pico-8 play session: mixed d-pad (fixed 12-tick cycle)

[t = 2 s] mixed d-pad (1.2s cycle ×~1): → ← ↑ ↓ + 🅾/❎ taps, ~2s
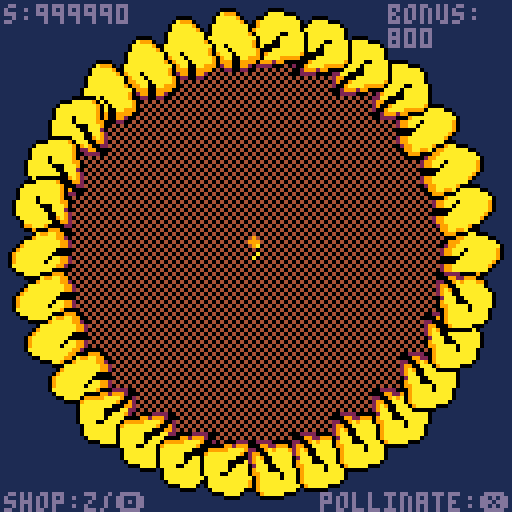
[t = 4 s] mixed d-pad (1.2s cycle ×~3): → ← ↑ ↓ + 🅾/❎ taps, ~4s
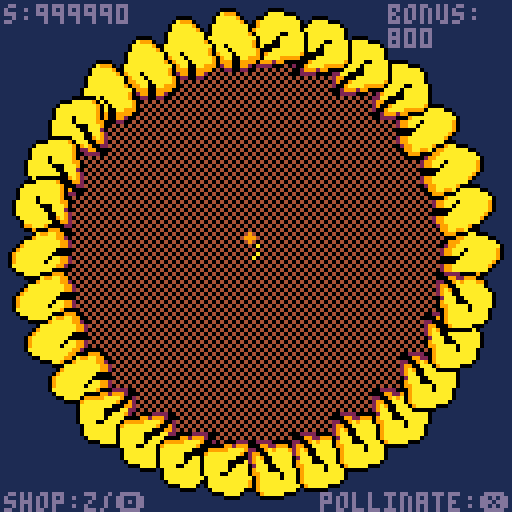
[t = 6 s] mixed d-pad (1.2s cycle ×~5): → ← ↑ ↓ + 🅾/❎ taps, ~6s
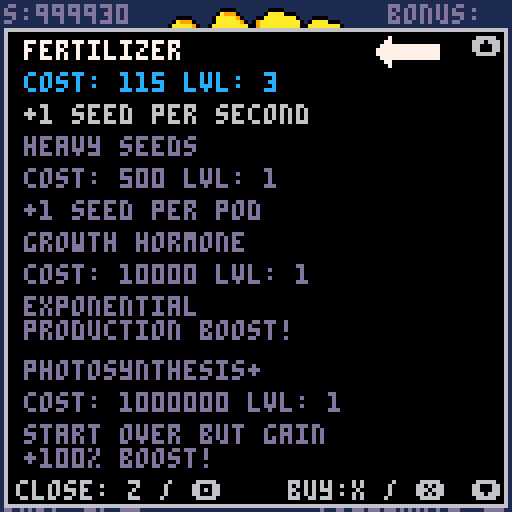
[t = 8 s] mixed d-pad (1.2s cycle ×~6): → ← ↑ ↓ + 🅾/❎ taps, ~8s
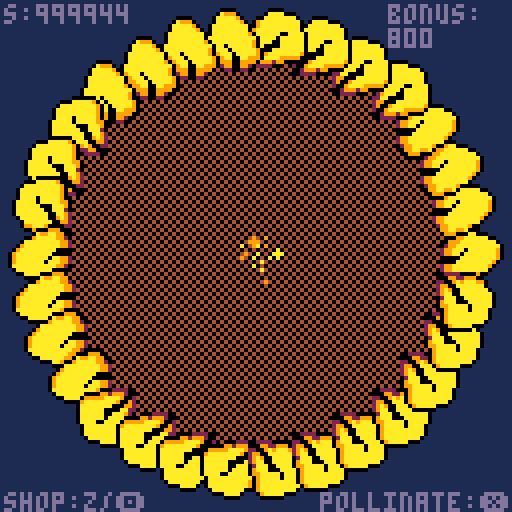

pico-8 cartridge
version 43
__lua__
--init
function _init()
		debug = true
		state = "game"
		menu = false
		palt(0,false)
		palt(15,true)
		init_sunflower()
		init_upgrades()
		init_particles()
		if debug then
				init_dbg()
		end
end


-- string math for big num
--function stringadd(a, b)
--    return tostr(tonum(a .. "", 2) + tonum(b .. "", 2), 2)
--end

function stringadd(a, b)
  a = a .. ""  -- ensure strings
  b = b .. ""
  
  local result = ""
  local carry = 0
  local i = #a
  local j = #b
  
  while i > 0 or j > 0 or carry > 0 do
    local digit_a = i > 0 and tonum(sub(a, i, i)) or 0
    local digit_b = j > 0 and tonum(sub(b, j, j)) or 0
    
    local sum = digit_a + digit_b + carry
    carry = flr(sum / 10)
    result = (sum % 10) .. result
    
    i -= 1
    j -= 1
  end
  
  return result
end

function stringsub(a, b)
  a = a .. ""
  b = b .. ""
  
  if biglt(a, b) then
    return "0"
  end
  
  local result = ""
  local borrow = 0
  local i = #a
  local j = #b
  
  while i > 0 do
    local digit_a = tonum(sub(a, i, i))
    local digit_b = j > 0 and tonum(sub(b, j, j)) or 0
    
    local diff = digit_a - digit_b - borrow
    
    if diff < 0 then
      diff = diff + 10
      borrow = 1
    else
      borrow = 0
    end
    
    result = diff .. result
    i -= 1
    j -= 1
  end
  
  while #result > 1 and sub(result, 1, 1) == "0" do
    result = sub(result, 2)
  end
  
  return result
end

function biggt(a, b)
  if #a > #b then return true end
  if #a < #b then return false end
  
  for i=1,#a do
    local digit_a = tonum(sub(a,i,i))
    local digit_b = tonum(sub(b,i,i))
    if digit_a > digit_b then return true end
    if digit_a < digit_b then return false end
  end
  
  return false
end
--
--function stringmul(a, b)
--    return tostr(tonum(a .. "", 2) * (tonum(b .. "", 2) << 16), 2)
--end

function stringmul(a, b)
  a = a .. ""
  b = b .. ""
  
  if a == "0" or b == "0" then return "0" end
  
  local result = "0"
  
  for i = #b, 1, -1 do
    local digit = tonum(sub(b, i, i))
    local partial = ""
    local carry = 0
    
    for j = #a, 1, -1 do
      local prod = tonum(sub(a, j, j)) * digit + carry
      carry = flr(prod / 10)
      partial = (prod % 10) .. partial
    end
    
    if carry > 0 then
      partial = carry .. partial
    end
    
    for k = 1, #b - i do
      partial = partial .. "0"
    end
    
    result = stringadd(result, partial)
  end
  
  return result
end

function bigqe(a, b) 
  return a == b 
end

function biglt(a, b) 
  return biggt(b, a)
end

function biggte(a, b)
  return not biglt(a, b)
end
-->8
--update & draw

function _update()
		update_menu()
		update_sunflower()
		update_particles()
		if debug then
				update_dbg()
		end
end

function _draw()
		cls(1)
		draw_sunflower()
		draw_particles()
		draw_menu()
		if debug then
				draw_dbg()
		end
end


-->8
--sunflower
function init_sunflower()
		transition_offset = 0
		seeds = {}
		i=0
		total_seeds = "50"
		timer = 0
		fertilizer=1
		heavy_seeds=1
		growth_hormone=1
		photosynthesis=1
		bonus = "800"
		counter = 1
end

function update_sunflower()		
		timer += fertilizer
		if timer >= 30 then
				for j = 1,heavy_seeds do
						spawn_seed()
						increment_seeds(growth_hormone*photosynthesis)
				end
				timer = 0
		end
		if i >= 1080 then
				i = 0
				counter += 1
				total_seeds = stringadd(total_seeds,bonus)
				bonus = stringmul("800",tostr(counter))
				seeds = {}
		end
		if btnp(❎) and not menu then
		  spawn_seed()
		  increment_seeds(1+fertilizer)
		end
end

function draw_sunflower()
--		circfill(64,63,54,14)
--		spr(9,63,63,2,2)
		map()
		for s in all(seeds) do
				circfill(s.x,s.y,s.s,s.c)
				if s.s > 0 then
				circfill(s.x,s.y,0,0)
				end
		end
		draw_petals_around_circle()
		draw_info()
end


function spawn_seed()
  local p = 0.618033988749895
  local center_x = 64.5
  local center_y = 63.5
  local scale = 1.3
  local s = 0
  
  if i == 91 then
    transition_offset = 1.2 * sqrt(90) - 1.9 * sqrt(91)
  end
  
  if i > 90 then
    s = 1
    scale = 1.9
  end
  
  local angle = i * p
  local distance = scale * sqrt(i) + (i > 90 and transition_offset or 0)
  local x = center_x + cos(angle) * distance
  local y = center_y + sin(angle) * distance
  local c = flr(rnd(2) + 9)
  add(seeds, {x=x,y=y,s=s,c=c})
  spawn_particles(x,y)
  i += 1
end

function increment_seeds(a)
		total_seeds = stringadd(a, total_seeds)
end

function draw_petals_around_circle()
  local center_x = 60
  local center_y = 60
  local radius = 54
  local num_petals = 30
  
  local petal_sprites = 
  {35, 35, 7, 33, 1, 39, 3, 37}            
  
  for i = 0, num_petals-1 do
    local angle = i / num_petals
    local x = center_x + cos(angle) * radius
    local y = center_y + sin(angle) * radius
    
    local rotation_angle = (angle + 0.25) % 1
    local sprite_index = flr(rotation_angle * 8) % 8
    local sprite_num = petal_sprites[sprite_index + 1]  -- +1 because lua arrays start at 1
    
    spr(sprite_num, x-4, y-4, 2, 2)
  end
end
function draw_info()
		local c = 13
--		rectfill(0,122,128,128,0)
	 print("shop:z/🅾️",1,123,c)
	 print("pollinate:❎",80,123,c)
	 print("s:"..total_seeds,1,1,c)
	 print("bonus:\n"..bonus,97,1,c)
end
-->8
--upgrade menu

function init_upgrades()
		local x=6
		local y=10
		active = 1
		upgrades = {
				{
						x=x,
						y=y,
						upgrade="fertilizer",
						cost="15",
						cost_mult="50",
						desc="+1 seed per second",
						m=30,
						lvl=fertilizer
				},
				{
						x=x,
						y=y+24,
						cost="500",
						cost_mult="1000",
						upgrade="heavy seeds",
						desc="+1 seed per pod",
						m=50,
						lvl=heavy_seeds
				},
				{
						x=x,
						y=y+48,
						upgrade="growth hormone",
						cost="10000",
						cost_mult="3",
						desc="exponential \nproduction boost!",
						m=32000,
						lvl=growth_hormone
				},
				{
						x=x,
						y=y+80,
						upgrade="photosynthesis+",
						cost="1000000",
						cost_mult = 0,
						desc="start over but gain \n+100% boost!",
						m=32000,
						lvl=photosynthesis
				}
		}
end

function update_menu()
		if btnp(4) then
				menu = not menu
		end
		if btnp(⬆️) then
				active -= 1
				if active == 0 then
						active = 4
				end
		end
		if btnp(⬇️) then
				active += 1
				if active == 5 then
						active = 1
				end
		end
		if btnp(❎) and menu then
				buy_upgrade(upgrades[active])
		end
end

function draw_menu()
		local y1=7
		local y2=126
		local x1=1
		local x2=126
		local active_u = 7
		local active_c = 12
		local active_d = 6
		local inactive = 13
		local max_c = 9
		if menu then
				rectfill(x1,y1,x2,y2,0)
				rect(x1,y1,x2,y2,6)
				print("⬆️",118,9,6)
				print("⬇️",118,120,6)
				print("close: z / 🅾️    buy:x / ❎",4,120,6)
				for i=1, #upgrades do
						local u = upgrades[i]
						if active == i then
								print(u.upgrade,u.x,u.y,active_u)
								if u.m == u.lvl then
										print("lvl: "..u.lvl.." max.",u.x,u.y+8,max_c)
								else
										print("cost: "..u.cost.." lvl: "..u.lvl,u.x,u.y+8,active_c)
								end
								print(u.desc,u.x,u.y+16,active_d)
						else
								print(u.upgrade,u.x,u.y,inactive)
								if u.m == u.lvl then
										print("lvl: "..u.lvl.." max.",u.x,u.y+8,inactive)
								else
										print("cost: "..u.cost.." lvl: "..u.lvl,u.x,u.y+8,inactive)
								end
								print(u.desc,u.x,u.y+16,inactive)
						end
				end
				active_arrow(upgrades[active])
		end
end

function active_arrow(u)
		local x = 94
		local y = u.y - 1
		local arrow = 11
		spr(arrow,x,y,2,1)
end

function buy_upgrade(u)
		if u.m == u.lvl then
				return
		end
  if biggte(total_seeds, u.cost) then
    total_seeds = stringsub(total_seeds, u.cost) 
  		u.lvl += 1
  		if u.upgrade == "fertilizer" then
      fertilizer += 1
      u.cost = stringadd(u.cost, u.cost_mult)
    elseif u.upgrade == "heavy seeds" then
      heavy_seeds += 1
      u.cost = stringadd(u.cost, u.cost_mult)
    elseif u.upgrade == "growth hormone" then
      growth_hormone += 1
      u.cost = stringmul(u.cost, u.cost_mult)
    elseif u.upgrade == "photosynthesis+" then
      photosynthesis += 1
      newgame_plus()
    end
  end
end

function newgame_plus()
		seeds = {}
		particles = {}
		active = 1
		menu = false
		i=0
		total_seeds = "50"
		timer = 0
		fertilizer=1
		heavy_seeds=1
		growth_hormone=1
		bonus = "800"
		counter = 1
		reset_upgrades()
		start_bloom_animation()
end

function reset_upgrades()
		local x=6
		local y=10
		upgrades = {
				{
						x=x,
						y=y,
						upgrade="fertilizer",
						cost="15",
						cost_mult="50",
						desc="+1 seed per second",
						m=30,
						lvl=fertilizer
				},
				{
						x=x,
						y=y+24,
						cost="500",
						cost_mult="1000",
						upgrade="heavy seeds",
						desc="+1 seed per pod",
						m=50,
						lvl=heavy_seeds
				},
				{
						x=x,
						y=y+48,
						upgrade="growth hormone",
						cost="10000",
						cost_mult="3",
						desc="exponential \nproduction boost!",
						m=32000,
						lvl=growth_hormone
				},
				{
						x=x,
						y=y+80,
						upgrade="photosynthesis+",
						cost="1000000",
						cost_mult = 0,
						desc="start over but gain \n+100% boost!",
						m=32000,
						lvl=photosynthesis
				}
		}
end
-->8
--particles
function init_particles()
  particles = {}
  fall_particles = {}
  falling = false
  bloom_particles = {}
  blooming = false
end

function init_fall_particles()

end

function update_particles()
		update_seed_particles()
  update_fall_particles()
  update_bloom_particles()
end

function draw_particles()
		draw_seed_particles()
		draw_fall_particles()
		draw_bloom_particles()
end

function spawn_particles(x, y)
  for i = 1, 1 do
    add(particles, {
      x = x,
      y = y,
      vx = rnd(2) - 1,
      vy = rnd(2) - 1,
      life = 15,
      c = flr(rnd(2) + 9)
    })
  end
end

function start_fall_animation()
  falling = true
  fall_particles = {}
  
  for i = 1, 500 do
    add(fall_particles, {
      x = rnd(128),
      y = rnd(0),
      vy = 1 + rnd(2),
      c = flr(rnd(2) + 9),
      s = flr(rnd(2))
    })
  end
end

function start_bloom_animation()
  blooming = true
  bloom_particles = {}
  
  local center_x = 63
  local center_y = 63
  
  for i = 1, 1000 do
    local angle = rnd(1)  
    local speed = 1 + rnd(7)
    
    add(bloom_particles, {
      x = center_x,
      y = center_y,
      vx = cos(angle) * speed,
      vy = sin(angle) * speed,
      life = 30 + rnd(20),  
      c = flr(rnd(3) + 8),
      s = 1
    })
  end
end

function update_bloom_particles()
  if blooming then
    for p in all(bloom_particles) do
      p.x += p.vx
      p.y += p.vy
      p.vx *= 0.95
      p.vy *= 0.95
      p.life -= 1
      
      if p.life <= 0 then
        del(bloom_particles, p)
      end
    end
    
    if #bloom_particles == 0 then
      blooming = false
    end
  end
end


function update_fall_particles()
  if falling then
    for p in all(fall_particles) do
      p.y += p.vy
      p.vy += 0.01
      p.x += sin(p.y / 2)
      if p.y > 128 then
        del(fall_particles, p)
      end
    end
    
    if #fall_particles == 0 then
      falling = false
    end
  end
end

function update_seed_particles()
  for p in all(particles) do
    p.x += p.vx
    p.y += p.vy
    p.life -= 1
    
    p.vx *= 0.9
    p.vy *= 0.9
    --  p.vy += 0.1
    --  p.vy -= 0.05
    if p.life <= 0 then
      del(particles, p)
    end
  end
end

function draw_seed_particles()
  for p in all(particles) do
    if p.life > 5 then
      circfill(p.x, p.y, 1, p.c)
    else
      pset(p.x, p.y, p.c)
    end
  end
end

function draw_bloom_particles()
  if blooming then
    for p in all(bloom_particles) do
      if p.life > 10 then
        circfill(p.x, p.y, p.s, p.c)
      else
        pset(p.x, p.y, p.c)
      end
    end
  end
end

function draw_fall_particles()
  if falling then
    for p in all(fall_particles) do
      circfill(p.x, p.y, p.s, p.c)
    end
  end
end
-->8

-->8
--dbg
function init_dbg()
--		for j=1, 600 do
--				spawn_seed()
--		end
--juice it
		fertilizer=1
		heavy_seeds=1
		growth_hormone=1
		photosynthesis=1
		total_seeds = "1000000"
end

function update_dbg()
end

function draw_dbg()
--	print(stringmul("800","2",1,8,6))
end
__gfx__
00000000fffff0000fffffffffffffffff000ffffff02200220fffffffffffffffffffff04040404040404040007000000000000000000000000000000000000
00000000ffff0a9990fffffffffffff0009990ffff0299009920fffffffff0000fffffff40404040404040400077000000000000000000000000000000000000
00700700fff0aaaaa90fffffffffff0a99aa990ff099990099990fffffff099aa000ffff04040404040404040777777777777777000000000000000000000000
00077000fff0aaaaaa90ffffffff009aaaaa99200999aa00aa990fffff0099aaaaaa00ff40404040404040407777777777777777000000000000000000000000
00077000ff0aaaaaaaaa0ffffff0aaaaaaaaa99209aaaaa0aaa990fff0999aaaaaaaaa0f04040404040404047777777777777777000000000000000000000000
00700700ff0aaaaaaaaa0fffff09aaaaaaaaa99209aaaaaa0aaa990f0299aaaaaaaaaaa040404040404040400777777777777777000000000000000000000000
00000000ff0aaaaaaaaa90fff09aaaaaaaaa0000f09aaaaaa0aaa90f299aaa0aaaaaaa9004040404040404040077000000000000000000000000000000000000
00000000f0aaaaaaaaaaaa0f09aaaaaaaaa00000f09aaaaaaaaaaa0f299aa0aaaaaaaa9040404040404040400007000000000000000000000000000000000000
00000000f0aaaaaaaaaaa90f09aaaaaaaa0aa992f0aaaaaaaaaaaa0f00000aaaaaaaaa9004040404040404040000000000000000000000000000000000000000
00000000f09aaa0aaaaaa90f09aaaaaaa0aaa992ff09aaaaaaaaa0ff0000aaaaaaaaa90f40404040404040400000000000000000000000000000000000000000
00000000f099aaa0aaaaaa900aaaaaaaaaaa9920fff0aaaaaaaaa0ff299aaaaaaaaa90ff04040404040404040000000000000000000000000000000000000000
00000000ff099aaa0aaaaa90f0aaaaaaaaa9990ffff0aaaaaaaaa0ff299aaaaaaaaa0fff40404040404040400000000000000000000000000000000000000000
00000000fff099aa00aa9990ff00aaaaaa9900ffffff09aaaaaa0fff0299aaaaa900ffff04040404040404040000000000000000000000000000000000000000
00000000fff099990099990fffff000aa990fffffffff09aaaaa0ffff099aa99a0ffffff40404040404040400000000000000000000000000000000000000000
00000000ffff0299009920fffffffff0000fffffffffff0999a0ffffff0999000fffffff04040404040404040000000000000000000000000000000000000000
00000000fffff02200220ffffffffffffffffffffffffff0000ffffffff000ffffffffff40404040404040400000000000000000000000000000000000000000
00000000ffffff0000ffffffffffffffffffffffffffffffffffffffffffff000000ffff00000000000000000000000000000000000000000000000000000000
00000000fffff0aaaa000ffff0022220000fffffffffff000222200ffff000aaaaa90fff00000000000000000000000000000000000000000000000000000000
00000000fff00aaaaaaaa0fff000992299900fffff0000992999200fff0aaaaaaaaa90ff00000000000000000000000000000000000000000000000000000000
00000000ff09aaaaaaaaaa0ff22009a9aaa990fff099999aaaa9002ff0aaaaaaaaaa90ff00000000000000000000000000000000000000000000000000000000
00000000ff09aaaaaaaaaa0ff29900aaaaaaa0ff09aaaaaaaa90092ff0aaaaaaaaaa90ff00000000000000000000000000000000000000000000000000000000
00000000f09aaaaaaaaaaa0ff29a900aaaaaaa0f0aaaaaaaa000992ff0aaaa0aaaaa90ff00000000000000000000000000000000000000000000000000000000
00000000f09aaaaaa00aaaa0f29aa00aaaaaaaa00aaaaaa0000aa22f0aaaaa0aaaaa990f00000000000000000000000000000000000000000000000000000000
00000000f09aaaaa0aaaaaa0f02aaa00aaaaaaa00aaaaaa00aaa920f0aaaaaa000aaa90f00000000000000000000000000000000000000000000000000000000
00000000f029aaa00aaaaaa0f09aaa000aaaaaa00aaaaaa0aaaaa90f0aaaaaaa00aaa20f00000000000000000000000000000000000000000000000000000000
00000000f22aa0000aaaaaa0f099aaaaa0aaaaa00aaaa00aaaaaa90f0aaaaaaaa00aa92f00000000000000000000000000000000000000000000000000000000
00000000f299000aaaaaaaa0ff09aaaaa0aaaa0ff0aaaaaaaaaaa90ff0aaaaaaa009a92f00000000000000000000000000000000000000000000000000000000
00000000f29009aaaaaaaa90ff09aaaaaaaaaa0ff0aaaaaaaaaa90ffff0aaaaaaa00992f00000000000000000000000000000000000000000000000000000000
00000000f2009aaaa999990fff09aaaaaaaaaa0ff0aaaaaaaaaa90ffff099aaa9a90022f00000000000000000000000000000000000000000000000000000000
00000000f0029992990000ffff09aaaaaaaaa0ffff0aaaaaaaa00ffffff009992299000f00000000000000000000000000000000000000000000000000000000
00000000f002222000fffffffff09aaaaa000ffffff000aaaa0ffffffffff0000222200f00000000000000000000000000000000000000000000000000000000
00000000ffffffffffffffffffff000000ffffffffffff0000ffffffffffffffffffffff00000000000000000000000000000000000000000000000000000000
__map__
0000000000000000000000000000000000000000000000000000000000000000000000000000000000000000000000000000000000000000000000000000000000000000000000000000000000000000000000000000000000000000000000000000000000000000000000000000000000000000000000000000000000000000
000000000000191a191a00000000000000000000000000000000000000000000000000000000000000000000000000000000000000000000000000000000000000000000000000000000000000000000000000000000000000000000000000000000000000000000000000000000000000000000000000000000000000000000
00000000090a090a090a090a0900000000000000000000000000000000000000000000000000000000000000000000000000000000000000000000000000000000000000000000000000000000000000000000000000000000000000000000000000000000000000000000000000000000000000000000000000000000000000
00000009090a191a191a191a1900000000000000000000000000000000000000000000000000000000000000000000000000000000000000000000000000000000000000000000000000000000000000000000000000000000000000000000000000000000000000000000000000000000000000000000000000000000000000
0000091a191a090a090a090a090a000000000000000000000000000000000000000000000000000000000000000000000000000000000000000000000000000000000000000000000000000000000000000000000000000000000000000000000000000000000000000000000000000000000000000000000000000000000000
0000090a090a191a191a191a191a000000000000000000000000000000000000000000000000000000000000000000000000000000000000000000000000000000000000000000000000000000000000000000000000000000000000000000000000000000000000000000000000000000000000000000000000000000000000
0009090a090a090a090a090a090a090000000000000000000000000000000000000000000000000000000000000000000000000000000000000000000000000000000000000000000000000000000000000000000000000000000000000000000000000000000000000000000000000000000000000000000000000000000000
0009191a191a191a191a191a191a190000000000000000000000000000000000000000000000000000000000000000000000000000000000000000000000000000000000000000000000000000000000000000000000000000000000000000000000000000000000000000000000000000000000000000000000000000000000
0009090a090a090a090a090a090a090000000000000000000000000000000000000000000000000000000000000000000000000000000000000000000000000000000000000000000000000000000000000000000000000000000000000000000000000000000000000000000000000000000000000000000000000000000000
0009191a191a191a191a191a191a190000000000000000000000000000000000000000000000000000000000000000000000000000000000000000000000000000000000000000000000000000000000000000000000000000000000000000000000000000000000000000000000000000000000000000000000000000000000
0000090a090a090a090a090a090a000000000000000000000000000000000000000000000000000000000000000000000000000000000000000000000000000000000000000000000000000000000000000000000000000000000000000000000000000000000000000000000000000000000000000000000000000000000000
0000191a191a191a191a191a191a000000000000000000000000000000000000000000000000000000000000000000000000000000000000000000000000000000000000000000000000000000000000000000000000000000000000000000000000000000000000000000000000000000000000000000000000000000000000
0000000a090a090a090a090a0900000000000000000000000000000000000000000000000000000000000000000000000000000000000000000000000000000000000000000000000000000000000000000000000000000000000000000000000000000000000000000000000000000000000000000000000000000000000000
00000000191a191a191a191a0000000000000000000000000000000000000000000000000000000000000000000000000000000000000000000000000000000000000000000000000000000000000000000000000000000000000000000000000000000000000000000000000000000000000000000000000000000000000000
00000000000a090a090a00000000000000000000000000000000000000000000000000000000000000000000000000000000000000000000000000000000000000000000000000000000000000000000000000000000000000000000000000000000000000000000000000000000000000000000000000000000000000000000
